Run: headless pygame with SDL's dummy video driver; simulated clock (each Clock.tick advances the game by its frame time, no real sleeping); random seed 0; keys injected as events and as key.get_pressed() state; no mouse input.
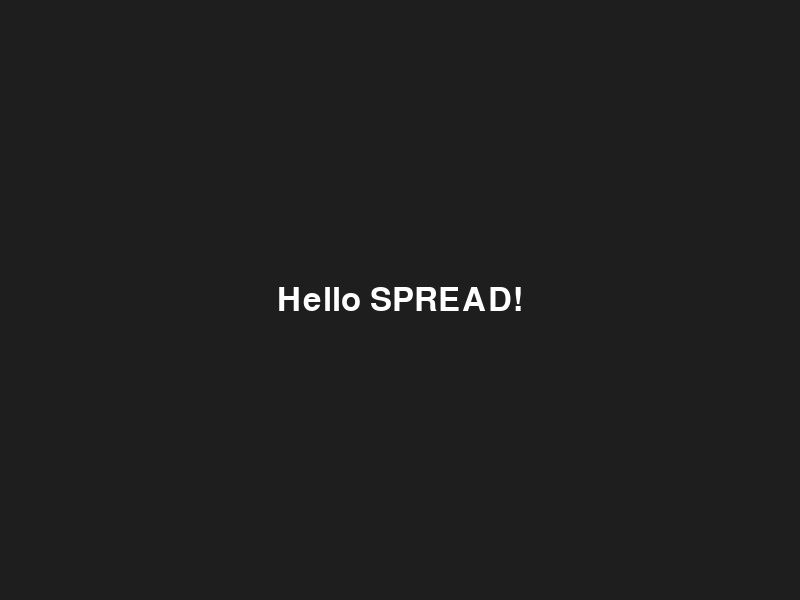
Frame 1 of 4 · flips 1–60 · no input
Frame 2 of 4 · flips 61–180 · tapped SPACE, RETURN · held RIGHT (→), D · screen unchanged from frame 1, image omitted
Frame 3 of 4 · flips 181–300 · held DOWN (↓), S · screen unchanged from frame 2, image omitted
Frame 4 of 4 · flips 301–420 · held LEFT (←), A, UP (↑), W · screen unchanged from frame 3, image omitted

The pygame program that drew these frames:

import pygame
import sys

# Initialize pygame
pygame.init()

# Window settings
WIDTH, HEIGHT = 800, 600
screen = pygame.display.set_mode((WIDTH, HEIGHT))
pygame.display.set_caption("SPREAD - Simulation Lab")

# Clock for controlling FPS
clock = pygame.time.Clock()
FPS = 60

# Font
font = pygame.font.SysFont(None, 48)
text = font.render("Hello SPREAD!", True, (255, 255, 255))
text_rect = text.get_rect(center=(WIDTH // 2, HEIGHT // 2))

# Main game loop
running = True
while running:
    for event in pygame.event.get():
        if event.type == pygame.QUIT:
            running = False

    # Fill background
    screen.fill((30, 30, 30))

    # Draw text
    screen.blit(text, text_rect)

    # Update display
    pygame.display.flip()

    # Cap the frame rate
    clock.tick(FPS)

# Clean exit
pygame.quit()
sys.exit()
